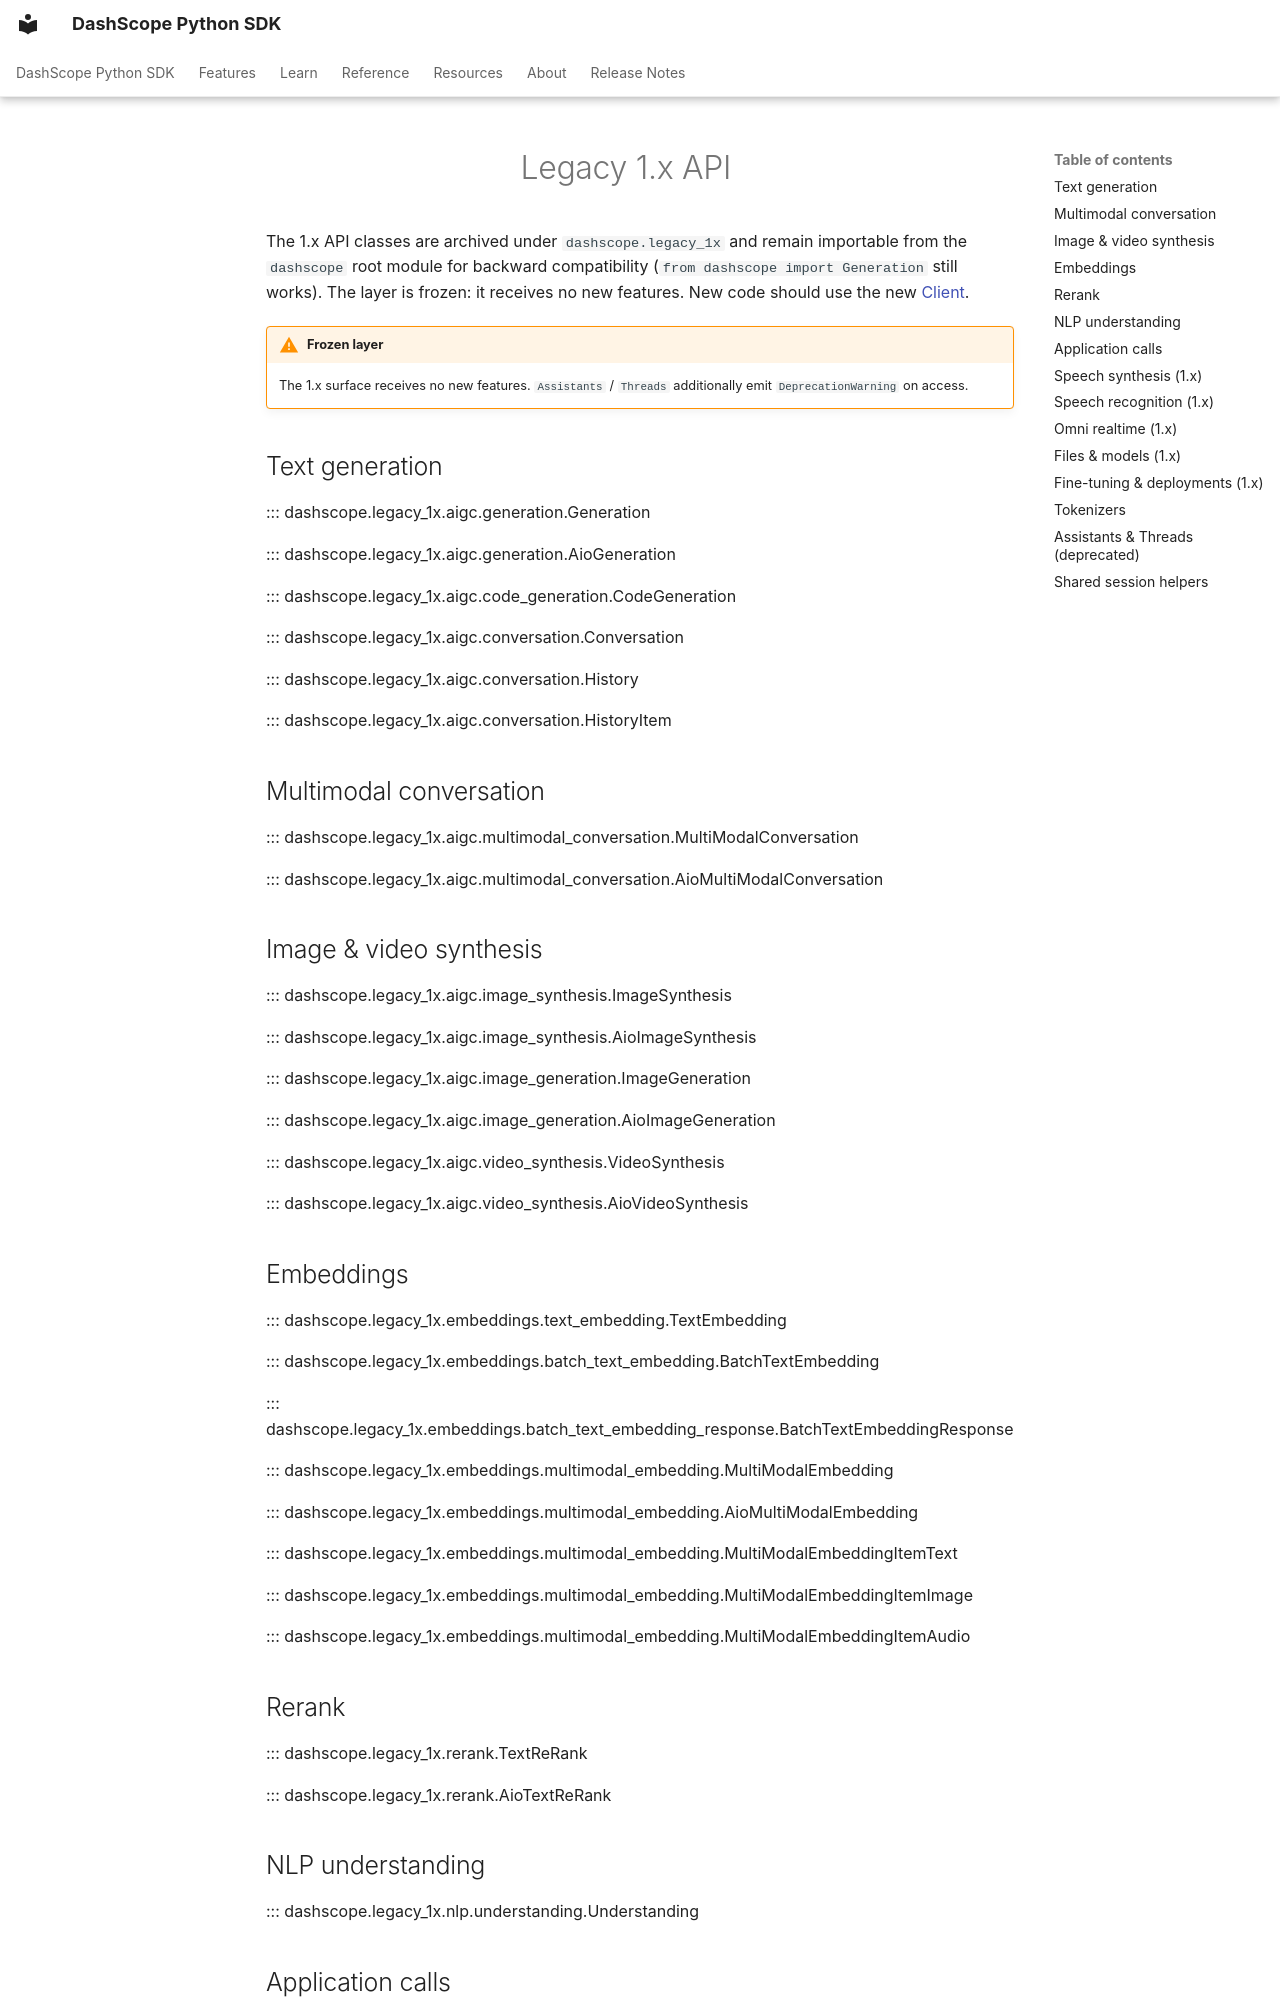

repository: dashscope/dashscope-sdk-python · page: en/reference/legacy/index.html · generator: mkdocs

---
description: "Frozen 1.x API surface archived under dashscope.legacy_1x, kept for backward compatibility."
status: deprecated
---
# Legacy 1.x API

The 1.x API classes are archived under `dashscope.legacy_1x` and remain
importable from the `dashscope` root module for backward compatibility
(`from dashscope import Generation` still works). The layer is frozen: it
receives no new features. New code should use the new [Client](client.md).

!!! warning "Frozen layer"
    The 1.x surface receives no new features. `Assistants` / `Threads`
    additionally emit `DeprecationWarning` on access.

## Text generation

::: dashscope.legacy_1x.aigc.generation.Generation

::: dashscope.legacy_1x.aigc.generation.AioGeneration

::: dashscope.legacy_1x.aigc.code_generation.CodeGeneration

::: dashscope.legacy_1x.aigc.conversation.Conversation

::: dashscope.legacy_1x.aigc.conversation.History

::: dashscope.legacy_1x.aigc.conversation.HistoryItem

## Multimodal conversation

::: dashscope.legacy_1x.aigc.multimodal_conversation.MultiModalConversation

::: dashscope.legacy_1x.aigc.multimodal_conversation.AioMultiModalConversation

## Image & video synthesis

::: dashscope.legacy_1x.aigc.image_synthesis.ImageSynthesis

::: dashscope.legacy_1x.aigc.image_synthesis.AioImageSynthesis

::: dashscope.legacy_1x.aigc.image_generation.ImageGeneration

::: dashscope.legacy_1x.aigc.image_generation.AioImageGeneration

::: dashscope.legacy_1x.aigc.video_synthesis.VideoSynthesis

::: dashscope.legacy_1x.aigc.video_synthesis.AioVideoSynthesis

## Embeddings

::: dashscope.legacy_1x.embeddings.text_embedding.TextEmbedding

::: dashscope.legacy_1x.embeddings.batch_text_embedding.BatchTextEmbedding

::: dashscope.legacy_1x.embeddings.batch_text_embedding_response.BatchTextEmbeddingResponse

::: dashscope.legacy_1x.embeddings.multimodal_embedding.MultiModalEmbedding

::: dashscope.legacy_1x.embeddings.multimodal_embedding.AioMultiModalEmbedding

::: dashscope.legacy_1x.embeddings.multimodal_embedding.MultiModalEmbeddingItemText

::: dashscope.legacy_1x.embeddings.multimodal_embedding.MultiModalEmbeddingItemImage

::: dashscope.legacy_1x.embeddings.multimodal_embedding.MultiModalEmbeddingItemAudio

## Rerank

::: dashscope.legacy_1x.rerank.TextReRank

::: dashscope.legacy_1x.rerank.AioTextReRank

## NLP understanding

::: dashscope.legacy_1x.nlp.understanding.Understanding
